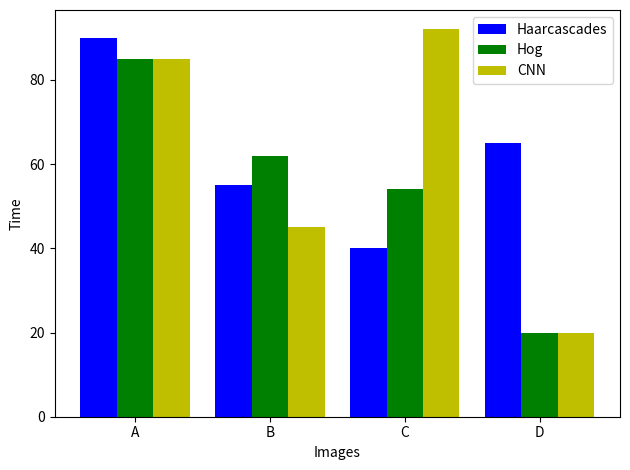

The matplotlib source for this figure:
import numpy as np
import matplotlib.pyplot as plt

# data to plot
n_groups = 4
means_haar = (90, 55, 40, 65)
means_hog = (85, 62, 54, 20)
means_cnn = (85, 45, 92, 20)
# create plot
fig, ax = plt.subplots()
index = np.arange(n_groups)
bar_width = 0.27
opacity = 1

rects1 = plt.bar(index, means_haar, bar_width,
alpha=opacity,
color='b',
label='Haarcascades')

rects2 = plt.bar(index + bar_width, means_hog, bar_width,
alpha=opacity,
color='g',
label='Hog')

rects3 = plt.bar(index + bar_width+ bar_width, means_cnn, bar_width,
alpha=opacity,
color='y',
label='CNN')

plt.xlabel('Images')
plt.ylabel('Time')

plt.xticks(index + bar_width, ('A', 'B', 'C', 'D'))
plt.legend()

plt.tight_layout()
plt.show()
